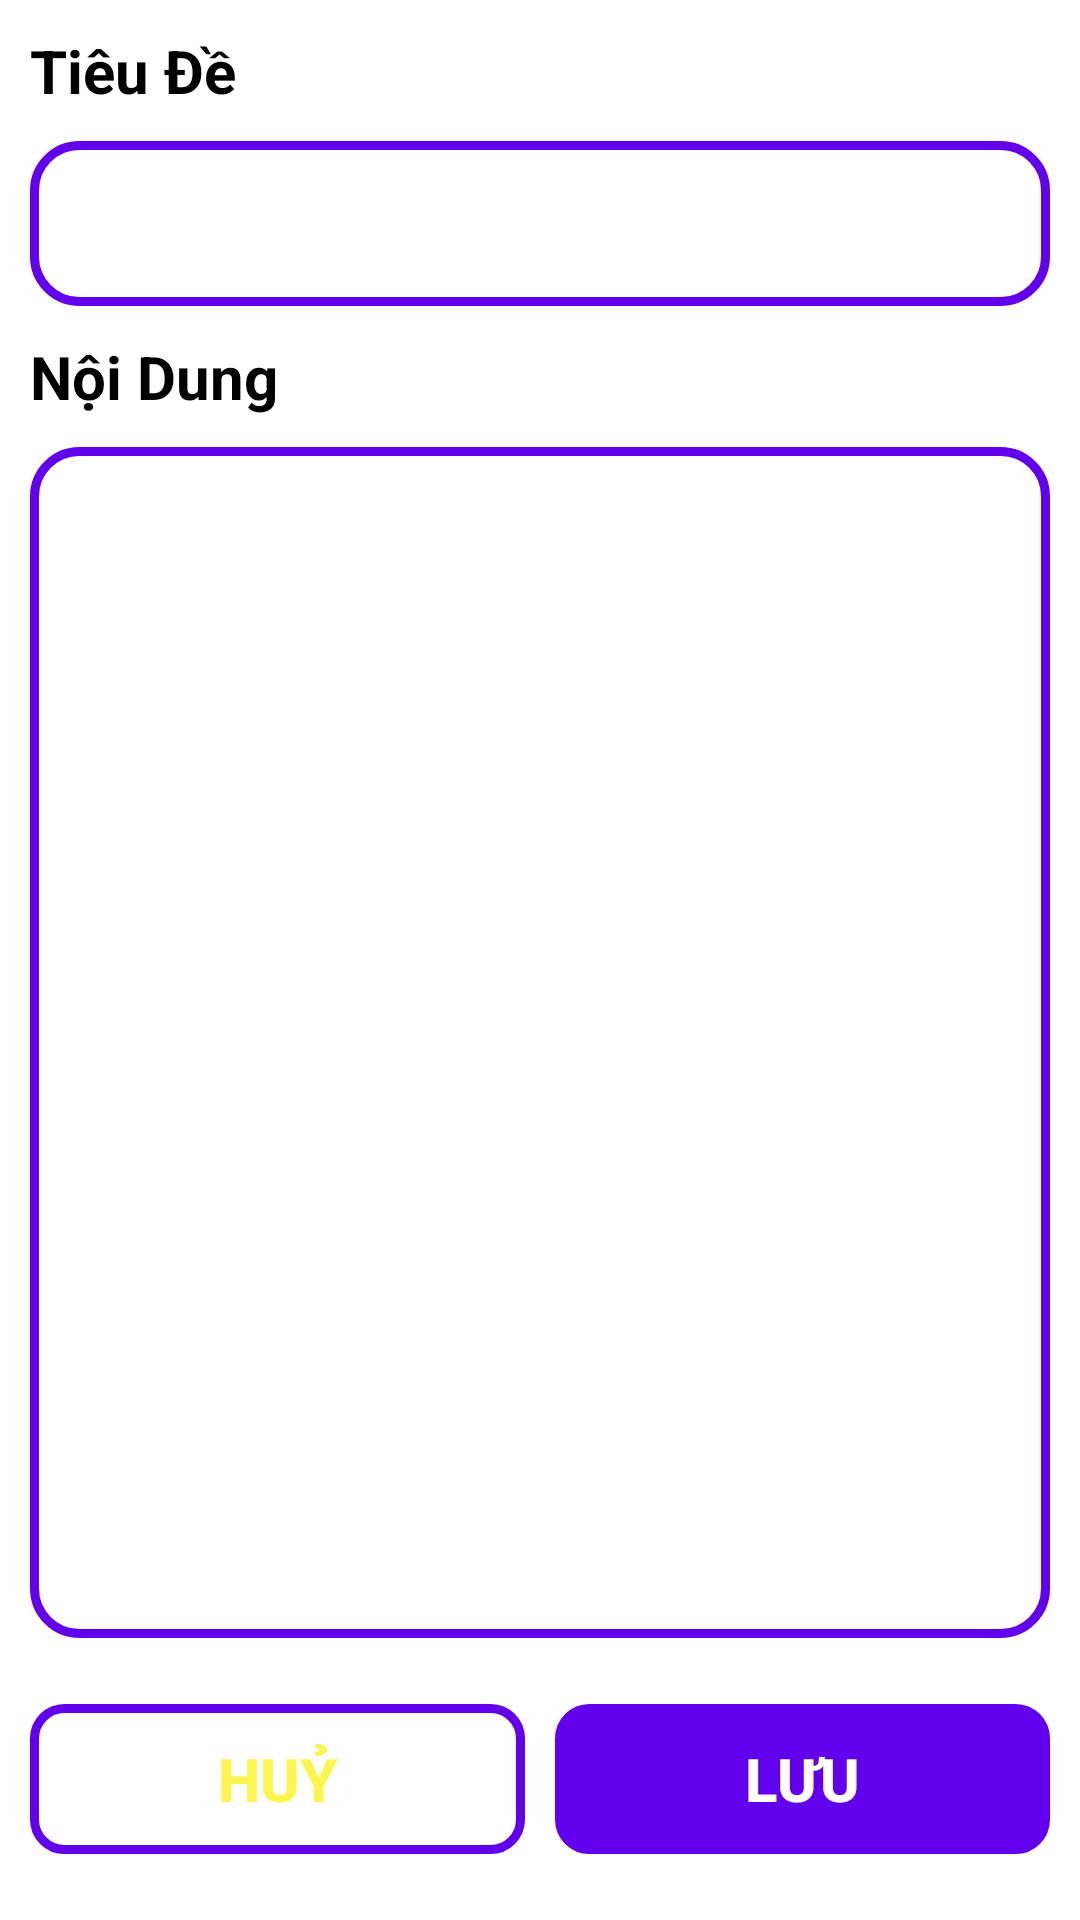

Produce the Android XML layout that renders to this screen, including the resource entries it uses.
<!-- AndroidManifest.xml: application theme Theme.GhiChuHigo -->
<!-- res/layout/activity_ghi_chu.xml -->
<?xml version="1.0" encoding="utf-8"?>
<LinearLayout
    xmlns:android="http://schemas.android.com/apk/res/android"
    xmlns:app="http://schemas.android.com/apk/res-auto"
    xmlns:tools="http://schemas.android.com/tools"
    android:orientation="vertical"
    android:padding="10dp"
    android:layout_width="match_parent"
    android:layout_height="match_parent"
    tools:context=".activities.GhiChuActivity">
    <TextView
        android:layout_width="wrap_content"
        android:layout_height="wrap_content"
        android:text="Tiêu Đề"
        android:textSize="20sp"
        android:textColor="@android:color/black"
        android:textStyle="bold"
        android:layout_marginBottom="10dp"
        />
    <EditText
        android:id="@+id/edt_Title"
        android:layout_width="match_parent"
        android:layout_height="55dp"
        android:paddingLeft="5dp"
        android:paddingRight="5dp"
        android:layout_marginBottom="10dp"
        android:background="@drawable/edt_border_shape"/>
    <LinearLayout
        android:weightSum="10"
        android:layout_width="match_parent"
        android:layout_height="match_parent"
        android:orientation="vertical">
        <TextView
            android:layout_width="wrap_content"
            android:layout_height="wrap_content"
            android:text="Nội Dung"
            android:textSize="20sp"
            android:textColor="@android:color/black"
            android:textStyle="bold"
            android:maxLines="10"
            android:layout_marginBottom="10dp"
            />
        <LinearLayout
            android:layout_weight="2"
            android:layout_width="match_parent"
            android:layout_height="match_parent"
            android:paddingBottom="10dp"
            android:layout_marginBottom="10dp"
            android:background="@drawable/edt_border_shape">
            <EditText
                android:id="@+id/edt_Content"
                android:layout_width="match_parent"
                android:layout_height="wrap_content"
                android:layout_marginBottom="10dp"
                android:maxLines="10"
                android:inputType="text"
                android:paddingTop="10dp"
                android:paddingLeft="10dp"
                android:paddingRight="10dp"
                android:paddingBottom="10dp"
                android:background="@android:color/transparent"
                />
        </LinearLayout>
        <LinearLayout
            android:layout_weight="8"
            android:layout_width="match_parent"
            android:layout_height="match_parent"
            android:gravity="center"
            android:weightSum="10"
            android:orientation="horizontal">
            <Button
                android:id="@+id/btn_Cancel"
                android:layout_weight="5"
                android:layout_width="wrap_content"
                android:layout_height="50dp"
                android:textStyle="bold"
                android:textSize="20sp"
                android:textColor="#FCF54C"
                android:textAllCaps="true"
                android:text="huỷ"
                android:background="@drawable/button_shape"
                android:layout_marginRight="5dp"/>
            <Button
                android:id="@+id/btn_Save"
                android:layout_weight="5"
                android:layout_width="wrap_content"
                android:layout_height="50dp"
                android:textStyle="bold"
                android:textSize="20sp"
                android:textColor="@android:color/white"
                android:textAllCaps="true"
                android:text="Lưu"
                android:background="@drawable/button_shape"
                android:backgroundTint="@color/colorPrimary"
                android:layout_marginLeft="5dp"/>
        </LinearLayout>
    </LinearLayout>

</LinearLayout>
<!-- resources referenced by this layout -->
<resources>
  <!-- drawable button_shape (drawable-v24) -->
  <?xml version="1.0" encoding="utf-8"?>
  <shape xmlns:android="http://schemas.android.com/apk/res/android">
      <corners
          android:radius="10dp"/>
      <stroke
          android:color="@color/colorPrimary"
          android:width="3dp"/>
  </shape>
  <!-- drawable edt_border_shape (drawable-v24) -->
  <?xml version="1.0" encoding="utf-8"?>
  <shape xmlns:android="http://schemas.android.com/apk/res/android"
      android:shape="rectangle">
      <corners
          android:radius="15dp"/>
      <stroke
          android:width="3dp"
          android:color="@color/colorPrimary"/>
      <solid
          android:color="@android:color/white"/>
  
  </shape>
  <style name="Theme.GhiChuHigo" parent="Theme.MaterialComponents.DayNight.DarkActionBar">
          
          <item name="colorPrimary">@color/colorPrimary</item>
          <item name="colorPrimaryDark">@color/colorPrimaryDark</item>
          <item name="colorAccent">@color/colorAccent</item>
          
          <item name="colorSecondary">@color/teal_200</item>
          <item name="colorSecondaryVariant">@color/teal_700</item>
          <item name="colorOnSecondary">@color/black</item>
          
          <item name="android:statusBarColor" tools:targetApi="l">?attr/colorPrimaryVariant</item>
          
      </style>
  <!-- not gathered from this repository: default colours our renderer supplied (Android Studio template values) -->
  <color name="teal_200">#FF03DAC5</color>
  <color name="teal_700">#FF018786</color>
  <color name="black">#FF000000</color>
  <color name="colorPrimary">#FF6200EE</color>
  <color name="colorPrimaryDark">#FF3700B3</color>
  <color name="colorAccent">#FF03DAC5</color>
</resources>
